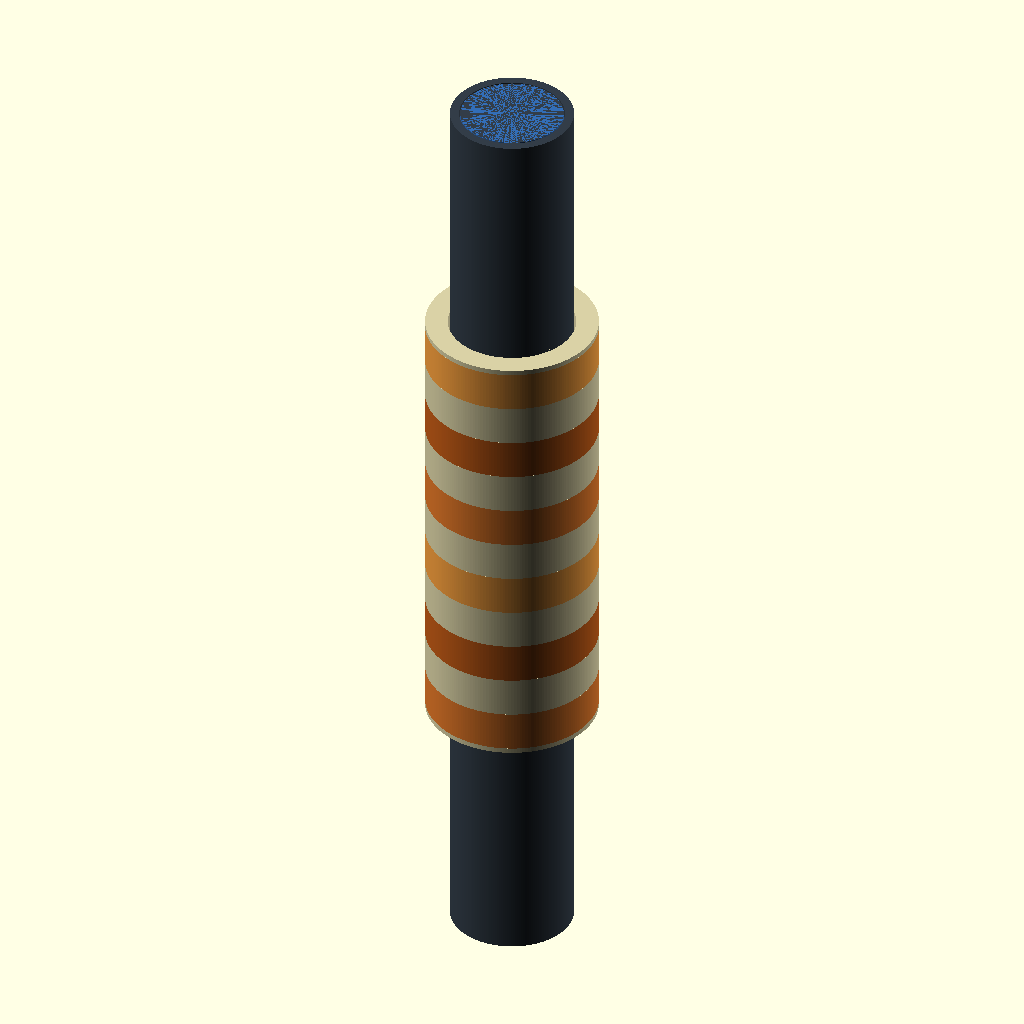
Cell 1: the model at its default parameters.
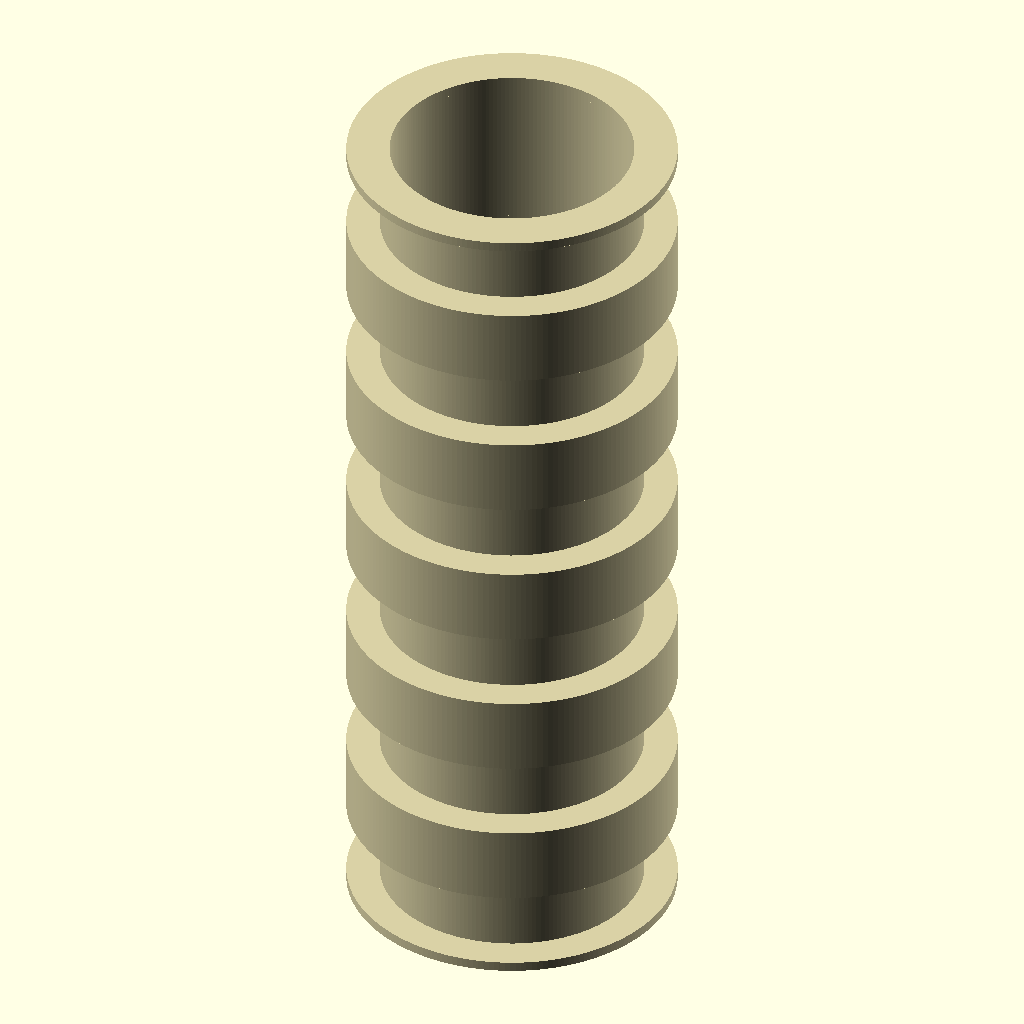
Cell 2 — part set to "bobbin", the other parameters unchanged.
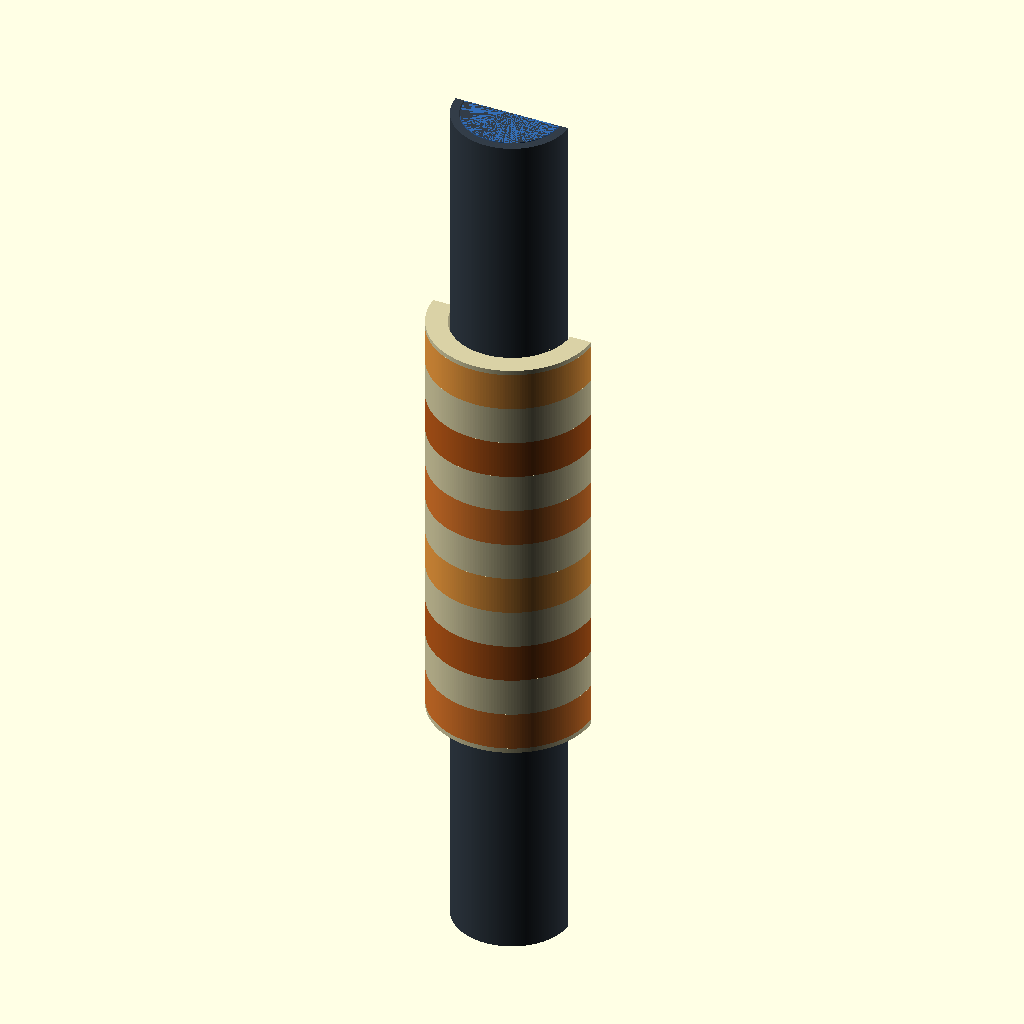
Cell 3: the same model with cutaway = true.
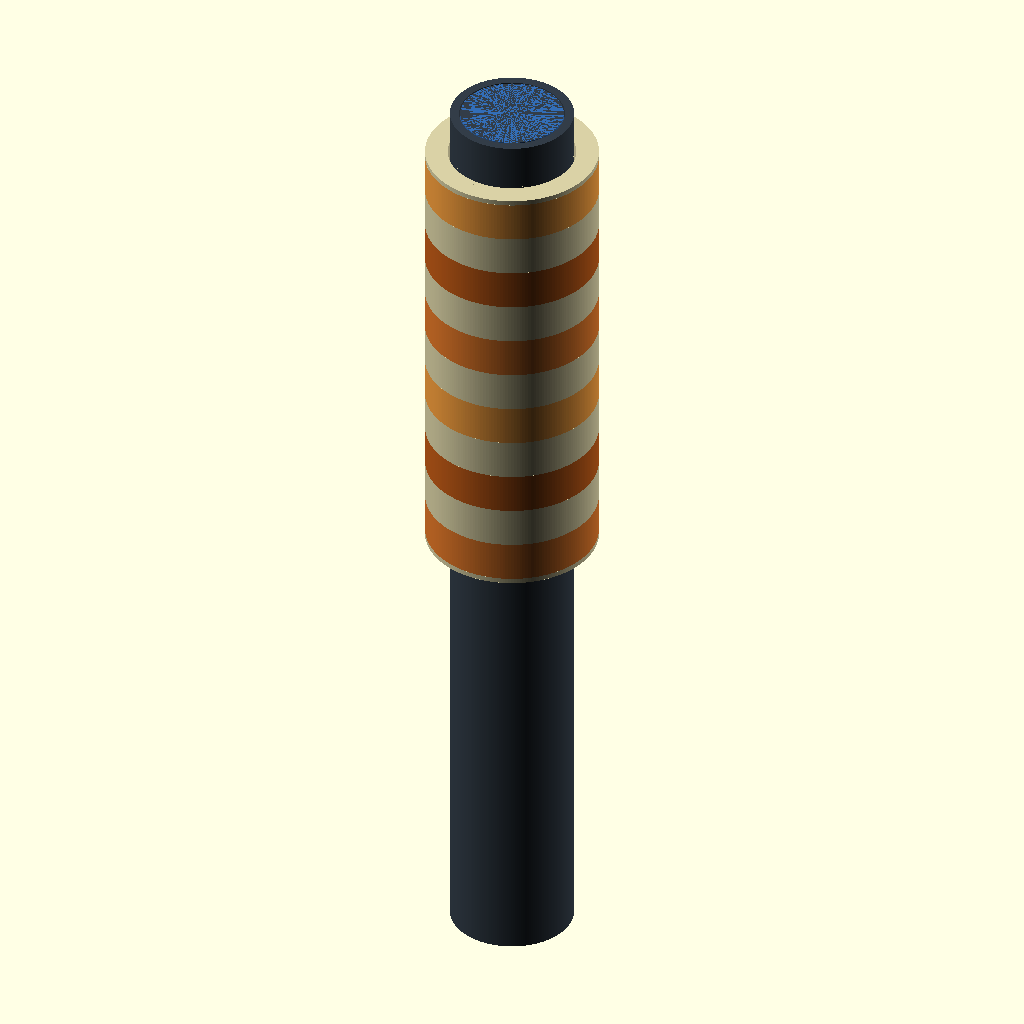
Cell 4: the same model with position = 20.
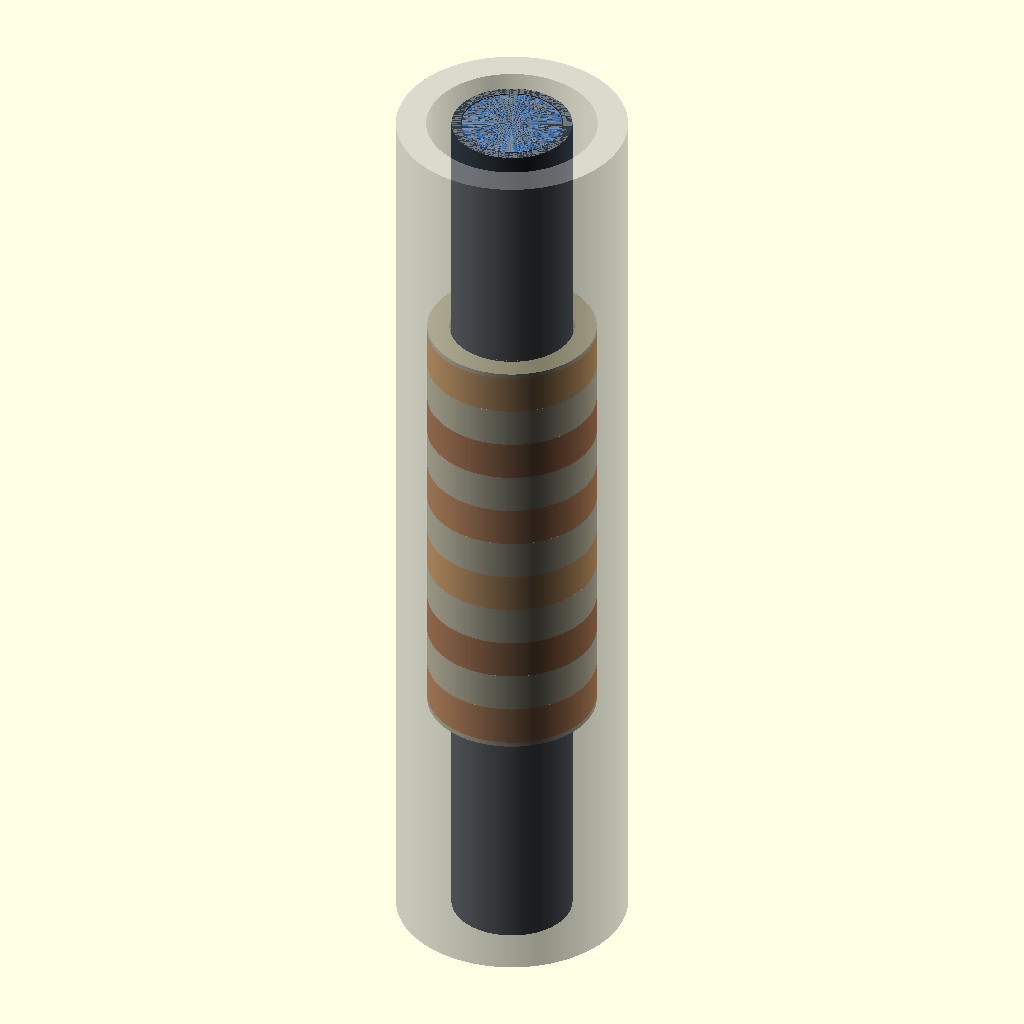
Cell 5: show_reference = true (everything else at default).
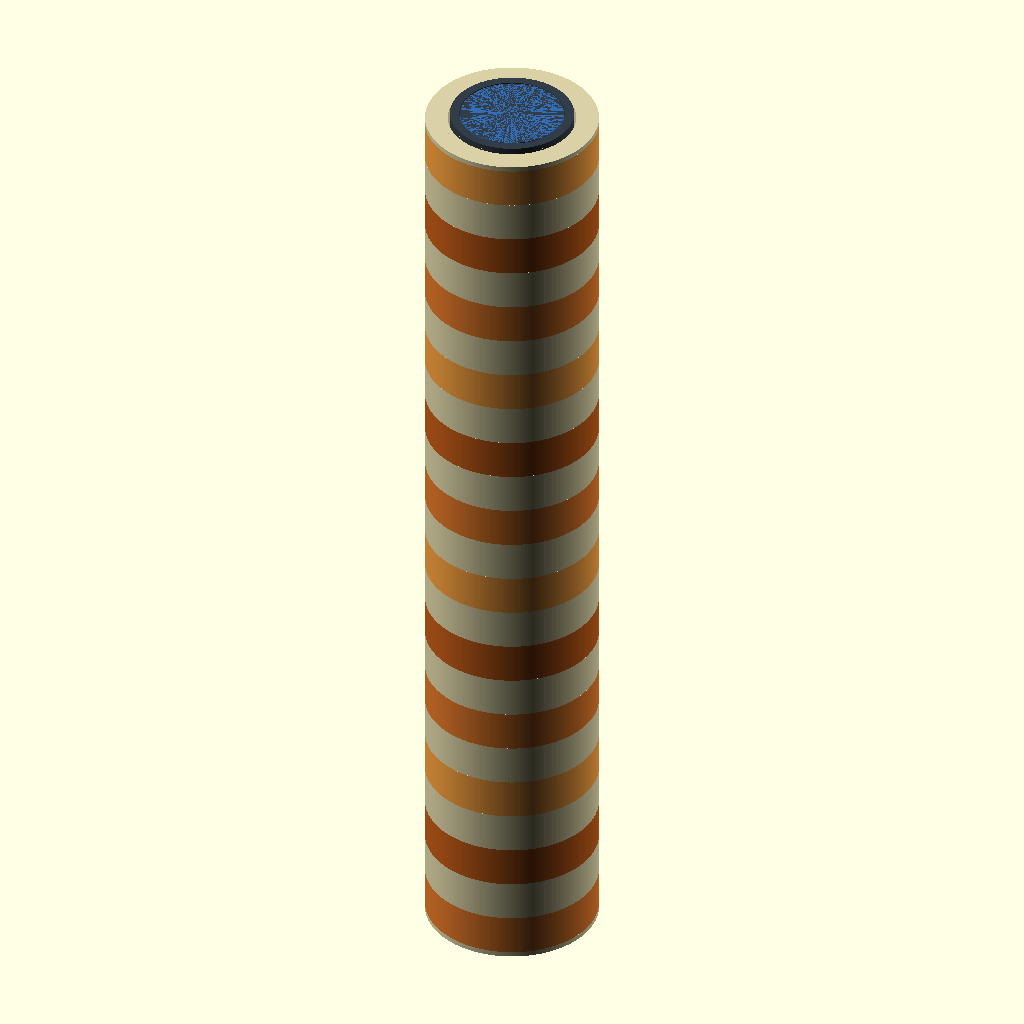
Cell 6: the same model with coil_count = 12.
The same orthographic view direction (rotation 55°, 0°, 25°; colour scheme Cornfield) for every cell, with the view re-fitted per cell, so scale and position can differ between cells.
Source of the model, cad/rev64/Rev64_parametric_model.scad:
// Rev64: 0.5 mm bobbin wall. Units mm; motor axis Z.
// STEP exports contain exact solids. Lands/end flanges remain provisional.
/* [Display] */
part="assembly"; // [assembly,bobbin,coils,stack,tube,magnet,pole,reference]
cutaway=false;
position=0; // [-20:0.25:20]
show_reference=false;
/* [Winding pack] */
coil_count=6;
coil_pitch=8;
coil_width=4;
bobbin_id=12.4;
bobbin_wall=0.5;
coil_od=16.8;
end_flange=0.5;
/* [Stationary stack] */
magnet_od=10;
magnet_piece_length=5;
magnet_pairs=8;
pole_id=5;
pole_width=2;
tube_id=10.2;
tube_od=12;
/* [Reference envelope, no assigned material] */
reference_id=17;
reference_od=23;
/* [Hidden] */
$fn=192;
coil_id=bobbin_id+2*bobbin_wall;
stack_length=magnet_pairs*2*magnet_piece_length+(magnet_pairs-1)*pole_width;
pack_length=(coil_count-1)*coil_pitch+coil_width;
centres=[for(i=[0:coil_count-1]) (i-(coil_count-1)/2)*coil_pitch];
phase_colors=[[0.87,0.47,0.17],[0.75,0.36,0.10],[0.95,0.62,0.25]];
assert(bobbin_id>tube_od && bobbin_wall>0);
assert(coil_pitch>=coil_width && coil_od>coil_id);
assert(abs(position)+pack_length/2+end_flange<=stack_length/2,"Former exceeds stack length");
module ring(id,od,z,h) {
    translate([0,0,z]) difference() {
        cylinder(d=od,h=h);
        if(id>0) translate([0,0,-0.01]) cylinder(d=id,h=h+0.02);
    }
}
module former() {
    union() {
        ring(bobbin_id,coil_id,-pack_length/2-end_flange,pack_length+2*end_flange);
        ring(bobbin_id,coil_od,-pack_length/2-end_flange,end_flange);
        for(i=[0:coil_count-2]) ring(bobbin_id,coil_od,centres[i]+coil_width/2,coil_pitch-coil_width);
        ring(bobbin_id,coil_od,pack_length/2,end_flange);
    }
}
module winding_pack() {
    for(i=[0:coil_count-1]) color(phase_colors[i%3])
        ring(coil_id,coil_od,centres[i]-coil_width/2,coil_width);
}
module magnetic_stack() {
    for(i=[0:magnet_pairs-1]) {
        z=-stack_length/2+i*(2*magnet_piece_length+pole_width);
        for(j=[0:1]) color(i%2==0?[0.72,0.24,0.26]:[0.20,0.43,0.72])
            ring(0,magnet_od,z+j*magnet_piece_length,magnet_piece_length);
        if(i<magnet_pairs-1) color([0.62,0.66,0.70])
            ring(pole_id,magnet_od,z+2*magnet_piece_length,pole_width);
    }
}
module selected_model() {
    if(part=="assembly" || part=="stack") magnetic_stack();
    if(part=="assembly" || part=="tube") color([0.20,0.24,0.28]) ring(tube_id,tube_od,-stack_length/2,stack_length);
    if(part=="assembly" || part=="coils") translate([0,0,position]) winding_pack();
    if(part=="assembly" || part=="bobbin") translate([0,0,position]) color([0.85,0.82,0.65]) former();
    if(part=="magnet") ring(0,magnet_od,0,magnet_piece_length);
    if(part=="pole") ring(pole_id,magnet_od,0,pole_width);
    if(part=="reference") ring(reference_id,reference_od,-stack_length/2,stack_length);
}
difference() {
    selected_model();
    if(cutaway) translate([-reference_od,0,-stack_length]) cube([2*reference_od,reference_od,2*stack_length]);
}
if(show_reference && part=="assembly") %ring(reference_id,reference_od,-stack_length/2,stack_length);
Parameter table extracted from the source (name, type, default, range or options):
part: string, default "assembly", options "assembly", "bobbin", "coils", "stack", "tube", "magnet", "pole", "reference"
cutaway: bool, default false
position: number, default 0, range -20 to 20, step 0.25
show_reference: bool, default false
coil_count: number, default 6
coil_pitch: number, default 8
coil_width: number, default 4
bobbin_id: number, default 12.4
bobbin_wall: number, default 0.5
coil_od: number, default 16.8
end_flange: number, default 0.5
magnet_od: number, default 10
magnet_piece_length: number, default 5
magnet_pairs: number, default 8
pole_id: number, default 5
pole_width: number, default 2
tube_id: number, default 10.2
tube_od: number, default 12
reference_id: number, default 17
reference_od: number, default 23
